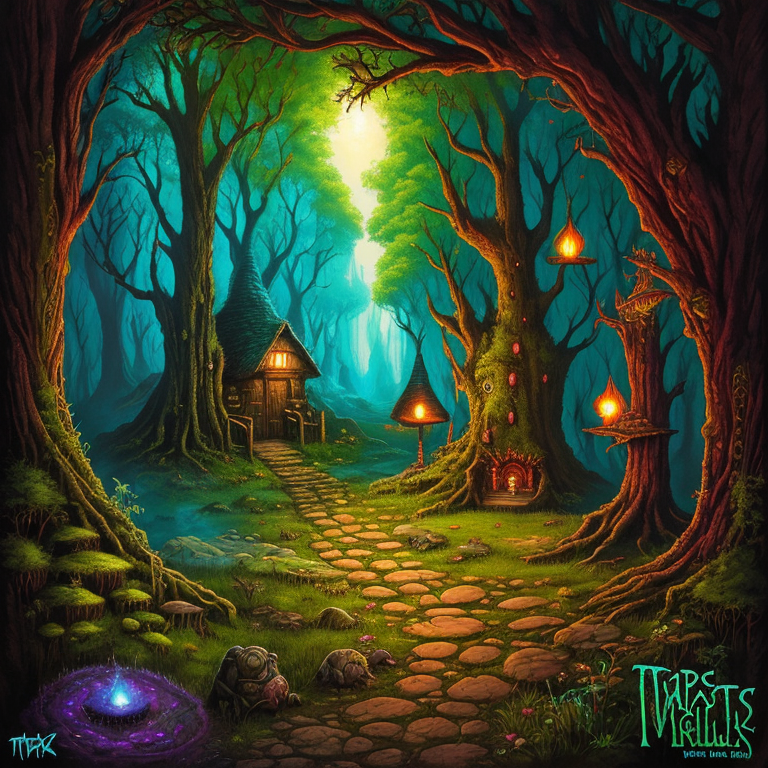
Generation parameters embedded in this image by AUTOMATIC1111 Stable Diffusion web UI or a fork of it (Forge, ...) (PNG 'parameters' text chunk):
psychedelic album art inspired by fantasy forest books, traps and trolls, zork, atari, modern remastered, 16k, ultra-detailed, 16k, maximum resolution, fantasy adventure legend, dark fantasy, soft shaded, style-paintmagic, style-swirlmagic, Russian, secrets, danger, treasure, adventure, earthcore
Negative prompt: bad_pictures
Steps: 150, Sampler: Euler a, CFG scale: 7, Seed: 12433571, Size: 768x768, Model hash: ca90dfc8b1, Model: DucHaitenAIart_duchaitenaiart_V31
Template: psychedelic album art inspired by fantasy forest books, traps and trolls, zork, atari, modern remastered, 16k, ultra-detailed, 16k, maximum resolution, fantasy adventure legend, dark fantasy, __pop__, __rainbow__, __ethnicity__, secrets, danger, treasure, adventure, earthcore
Negative Template: __bad__